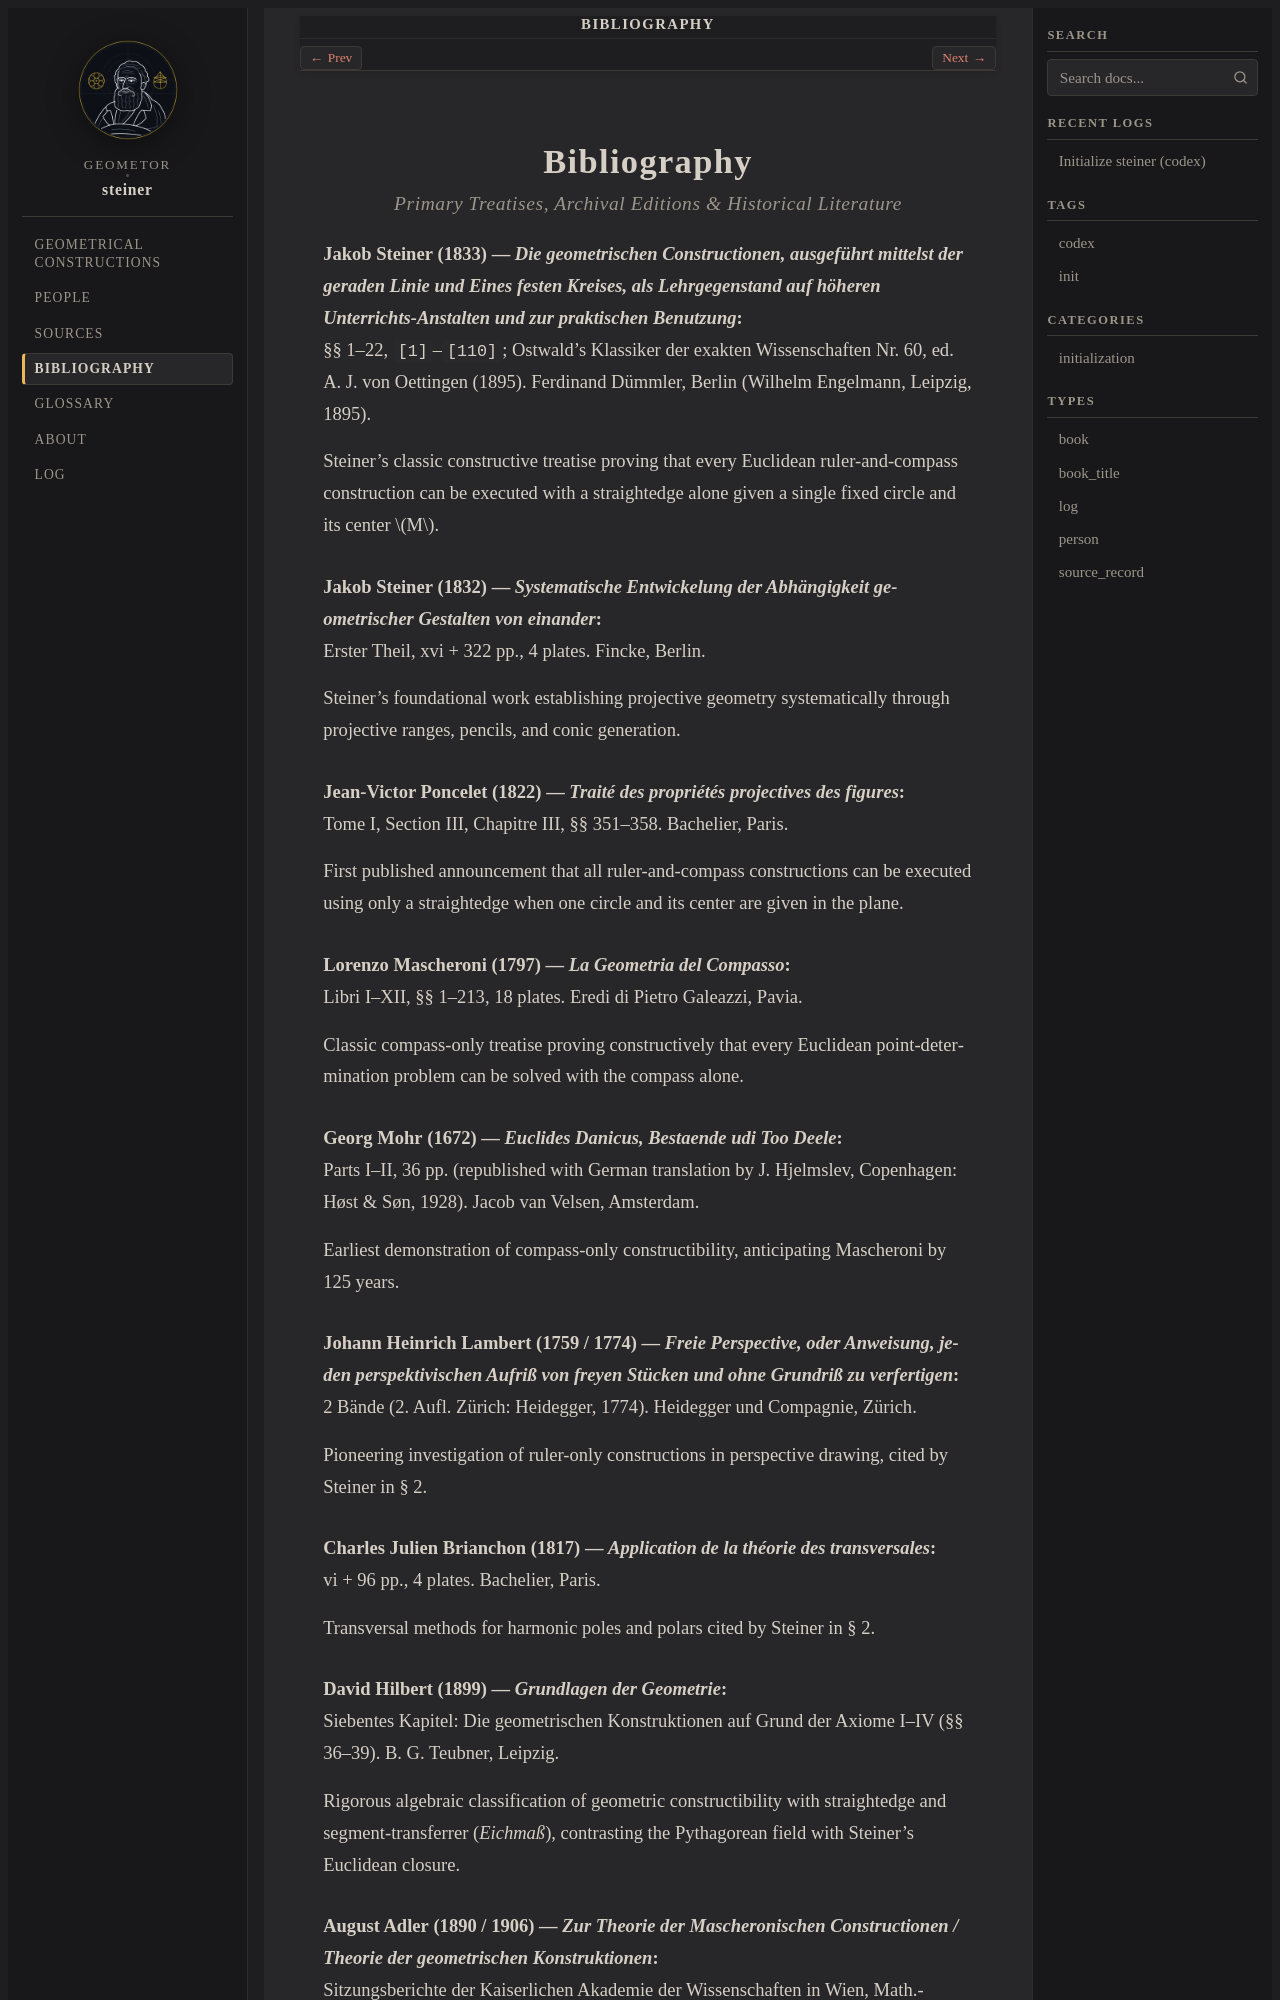

repository: geometor/steiner · page: bibliography.html · generator: sphinx

:navigation: header
:order: 12
:nav_title: Bibliography

.. _bibliography:

============
Bibliography
============

.. rubric:: Primary Treatises, Archival Editions & Historical Literature

.. _cite-steiner-1833:

**Jakob Steiner** (1833) — *Die geometrischen Constructionen, ausgeführt mittelst der geraden Linie und Eines festen Kreises, als Lehrgegenstand auf höheren Unterrichts-Anstalten und zur praktischen Benutzung*
   §§ 1–22, ``[1]``–``[110]``; Ostwald's Klassiker der exakten Wissenschaften Nr. 60, ed. A. J. von Oettingen (1895). Ferdinand Dümmler, Berlin (Wilhelm Engelmann, Leipzig, 1895).

   Steiner's classic constructive treatise proving that every Euclidean ruler-and-compass construction can be executed with a straightedge alone given a single fixed circle and its center :math:`M`.

.. _cite-steiner-1832:

**Jakob Steiner** (1832) — *Systematische Entwickelung der Abhängigkeit geometrischer Gestalten von einander*
   Erster Theil, xvi + 322 pp., 4 plates. Fincke, Berlin.

   Steiner's foundational work establishing projective geometry systematically through projective ranges, pencils, and conic generation.

.. _cite-poncelet-1822:

**Jean-Victor Poncelet** (1822) — *Traité des propriétés projectives des figures*
   Tome I, Section III, Chapitre III, §§ 351–358. Bachelier, Paris.

   First published announcement that all ruler-and-compass constructions can be executed using only a straightedge when one circle and its center are given in the plane.

.. _cite-mascheroni-1797:

**Lorenzo Mascheroni** (1797) — *La Geometria del Compasso*
   Libri I–XII, §§ 1–213, 18 plates. Eredi di Pietro Galeazzi, Pavia.

   Classic compass-only treatise proving constructively that every Euclidean point-determination problem can be solved with the compass alone.

.. _cite-mohr-1672:

**Georg Mohr** (1672) — *Euclides Danicus, Bestaende udi Too Deele*
   Parts I–II, 36 pp. (republished with German translation by J. Hjelmslev, Copenhagen: Høst & Søn, 1928). Jacob van Velsen, Amsterdam.

   Earliest demonstration of compass-only constructibility, anticipating Mascheroni by 125 years.

.. _cite-lambert-1759:

**Johann Heinrich Lambert** (1759 / 1774) — *Freie Perspective, oder Anweisung, jeden perspektivischen Aufriß von freyen Stücken und ohne Grundriß zu verfertigen*
   2 Bände (2. Aufl. Zürich: Heidegger, 1774). Heidegger und Compagnie, Zürich.

   Pioneering investigation of ruler-only constructions in perspective drawing, cited by Steiner in § 2.

.. _cite-brianchon-1817:

**Charles Julien Brianchon** (1817) — *Application de la théorie des transversales*
   vi + 96 pp., 4 plates. Bachelier, Paris.

   Transversal methods for harmonic poles and polars cited by Steiner in § 2.

.. _cite-hilbert-1899:
